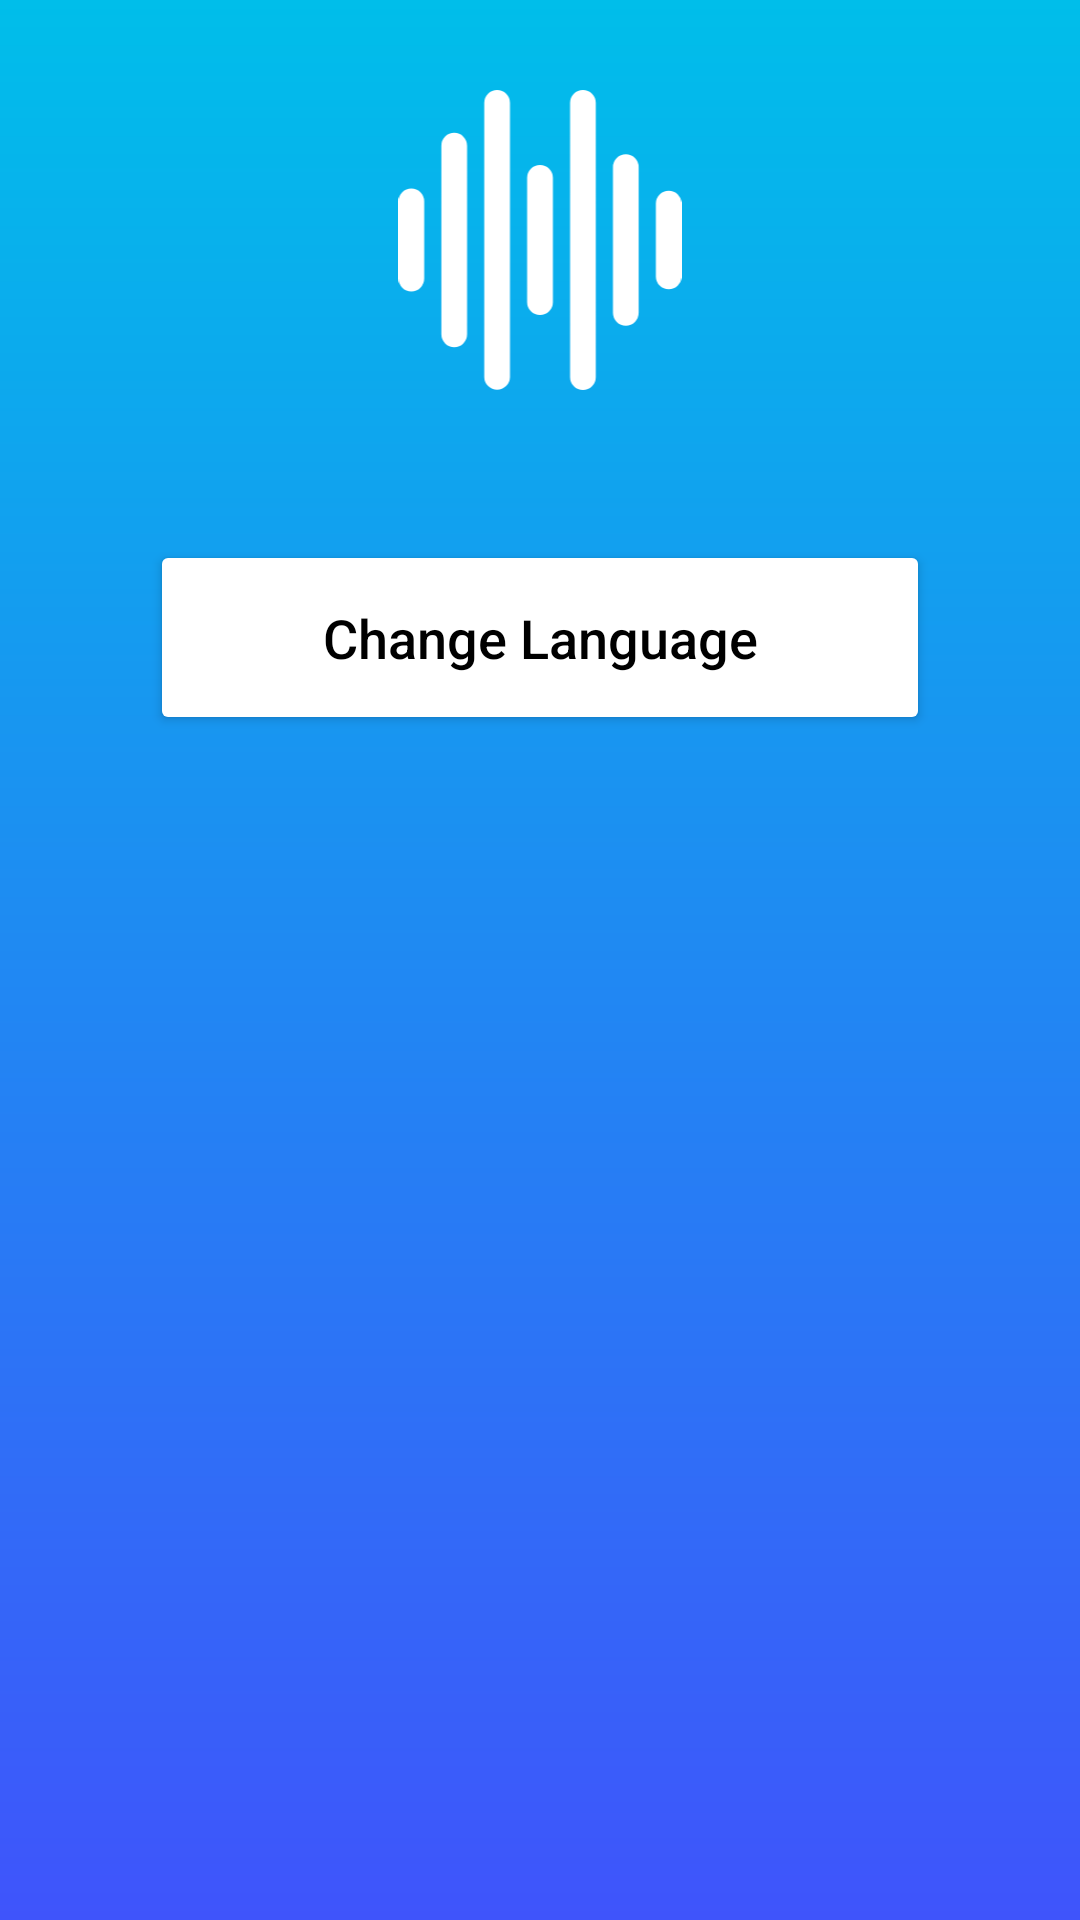

This screen was rendered from an Android layout file. Write that file and the resources it references.
<!-- AndroidManifest.xml: application theme AppTheme2 -->
<!-- res/layout/settings.xml -->
<?xml version="1.0" encoding="utf-8"?>
<LinearLayout xmlns:android="http://schemas.android.com/apk/res/android"
        xmlns:app="http://schemas.android.com/apk/res-auto"
        xmlns:tools="http://schemas.android.com/tools"
        android:layout_width="match_parent"
        android:layout_height="match_parent"
        android:background="@drawable/background_gradient"
        android:orientation="vertical"
        tools:context=".activity.Settings">

    <ImageView
            android:id="@+id/imageView3"
            android:layout_width="100dp"
            android:layout_height="100dp"
            android:layout_gravity="center"
            android:layout_margin="30dp"
            android:scaleType="fitCenter"
            app:srcCompat="@drawable/ic_path_1313" />

    <Button
            android:id="@+id/btn_changeLang"
            android:layout_width="match_parent"
            android:layout_height="wrap_content"
            android:layout_marginLeft="50dp"
            android:layout_marginTop="20dp"
            android:layout_marginRight="50dp"
            android:backgroundTint="@color/design_default_color_background"
            android:minHeight="65dp"
            android:onClick="changeLang"
            android:text="@string/changeLang"
            android:textColor="@color/design_default_color_on_secondary"
            android:textSize="18sp"
            tools:text="Change Language" />
</LinearLayout>
<!-- resources referenced by this layout -->
<resources>
  <!-- drawable background_gradient (drawable) -->
  <?xml version="1.0" encoding="utf-8"?>
  <shape xmlns:android="http://schemas.android.com/apk/res/android">
  
      <gradient
              android:angle="90"
              android:endColor="@color/colorGradientEnd"
              android:startColor="@color/colorGradientStart"
              android:type="linear" />
  </shape>
  <!-- drawable ic_path_1313 (drawable) -->
  <vector android:autoMirrored="true" android:height="41.264dp"
      android:viewportHeight="41.264" android:viewportWidth="38.906"
      android:width="38.906dp" xmlns:android="http://schemas.android.com/apk/res/android">
      <path android:fillColor="#fff" android:pathData="M1.768,13.558a1.769,1.769 0,0 0,-1.768 1.769v10.611a1.768,1.768 0,0 0,3.537 0L3.537,15.327a1.769,1.769 0,0 0,-1.769 -1.769zM7.668,5.895a1.768,1.768 0,0 0,-1.773 1.769v25.937a1.768,1.768 0,0 0,3.537 0L9.432,7.664a1.769,1.769 0,0 0,-1.768 -1.769zM13.563,0a1.769,1.769 0,0 0,-1.773 1.764v37.732a1.769,1.769 0,0 0,3.537 0L15.327,1.764a1.769,1.769 0,0 0,-1.769 -1.764zM19.453,10.317a1.769,1.769 0,0 0,-1.769 1.768v17.1a1.768,1.768 0,0 0,3.537 0v-17.1a1.768,1.768 0,0 0,-1.768 -1.768zM25.343,0a1.769,1.769 0,0 0,-1.763 1.764v37.732a1.768,1.768 0,0 0,3.536 0L27.116,1.764A1.768,1.768 0,0 0,25.343 0zM31.243,8.842a1.769,1.769 0,0 0,-1.768 1.769v20.042a1.768,1.768 0,1 0,3.536 0L33.011,10.611a1.769,1.769 0,0 0,-1.768 -1.769zM37.143,13.853a1.769,1.769 0,0 0,-1.769 1.769v10.021a1.768,1.768 0,0 0,3.537 0L38.911,15.622a1.769,1.769 0,0 0,-1.768 -1.769z"/>
  </vector>
  <string name="changeLang">Change Language</string>
  <style name="AppTheme2" parent="Theme.MaterialComponents.DayNight">
          <item name="android:textAllCaps">false</item>
          <item name="colorPrimary">@color/colorPrimary</item>
          <item name="colorPrimaryDark">@color/primaryDarkColor</item>
          <item name="colorSecondary">@color/secondaryColor</item>
          
          
      </style>
  <color name="colorGradientEnd">#00beea</color>
  <color name="colorGradientStart">#3f54fb</color>
  <color name="colorPrimary">@color/colorGradientStart</color>
  <color name="primaryDarkColor">#142850</color>
  <color name="secondaryColor">#3f54fb</color>
</resources>
